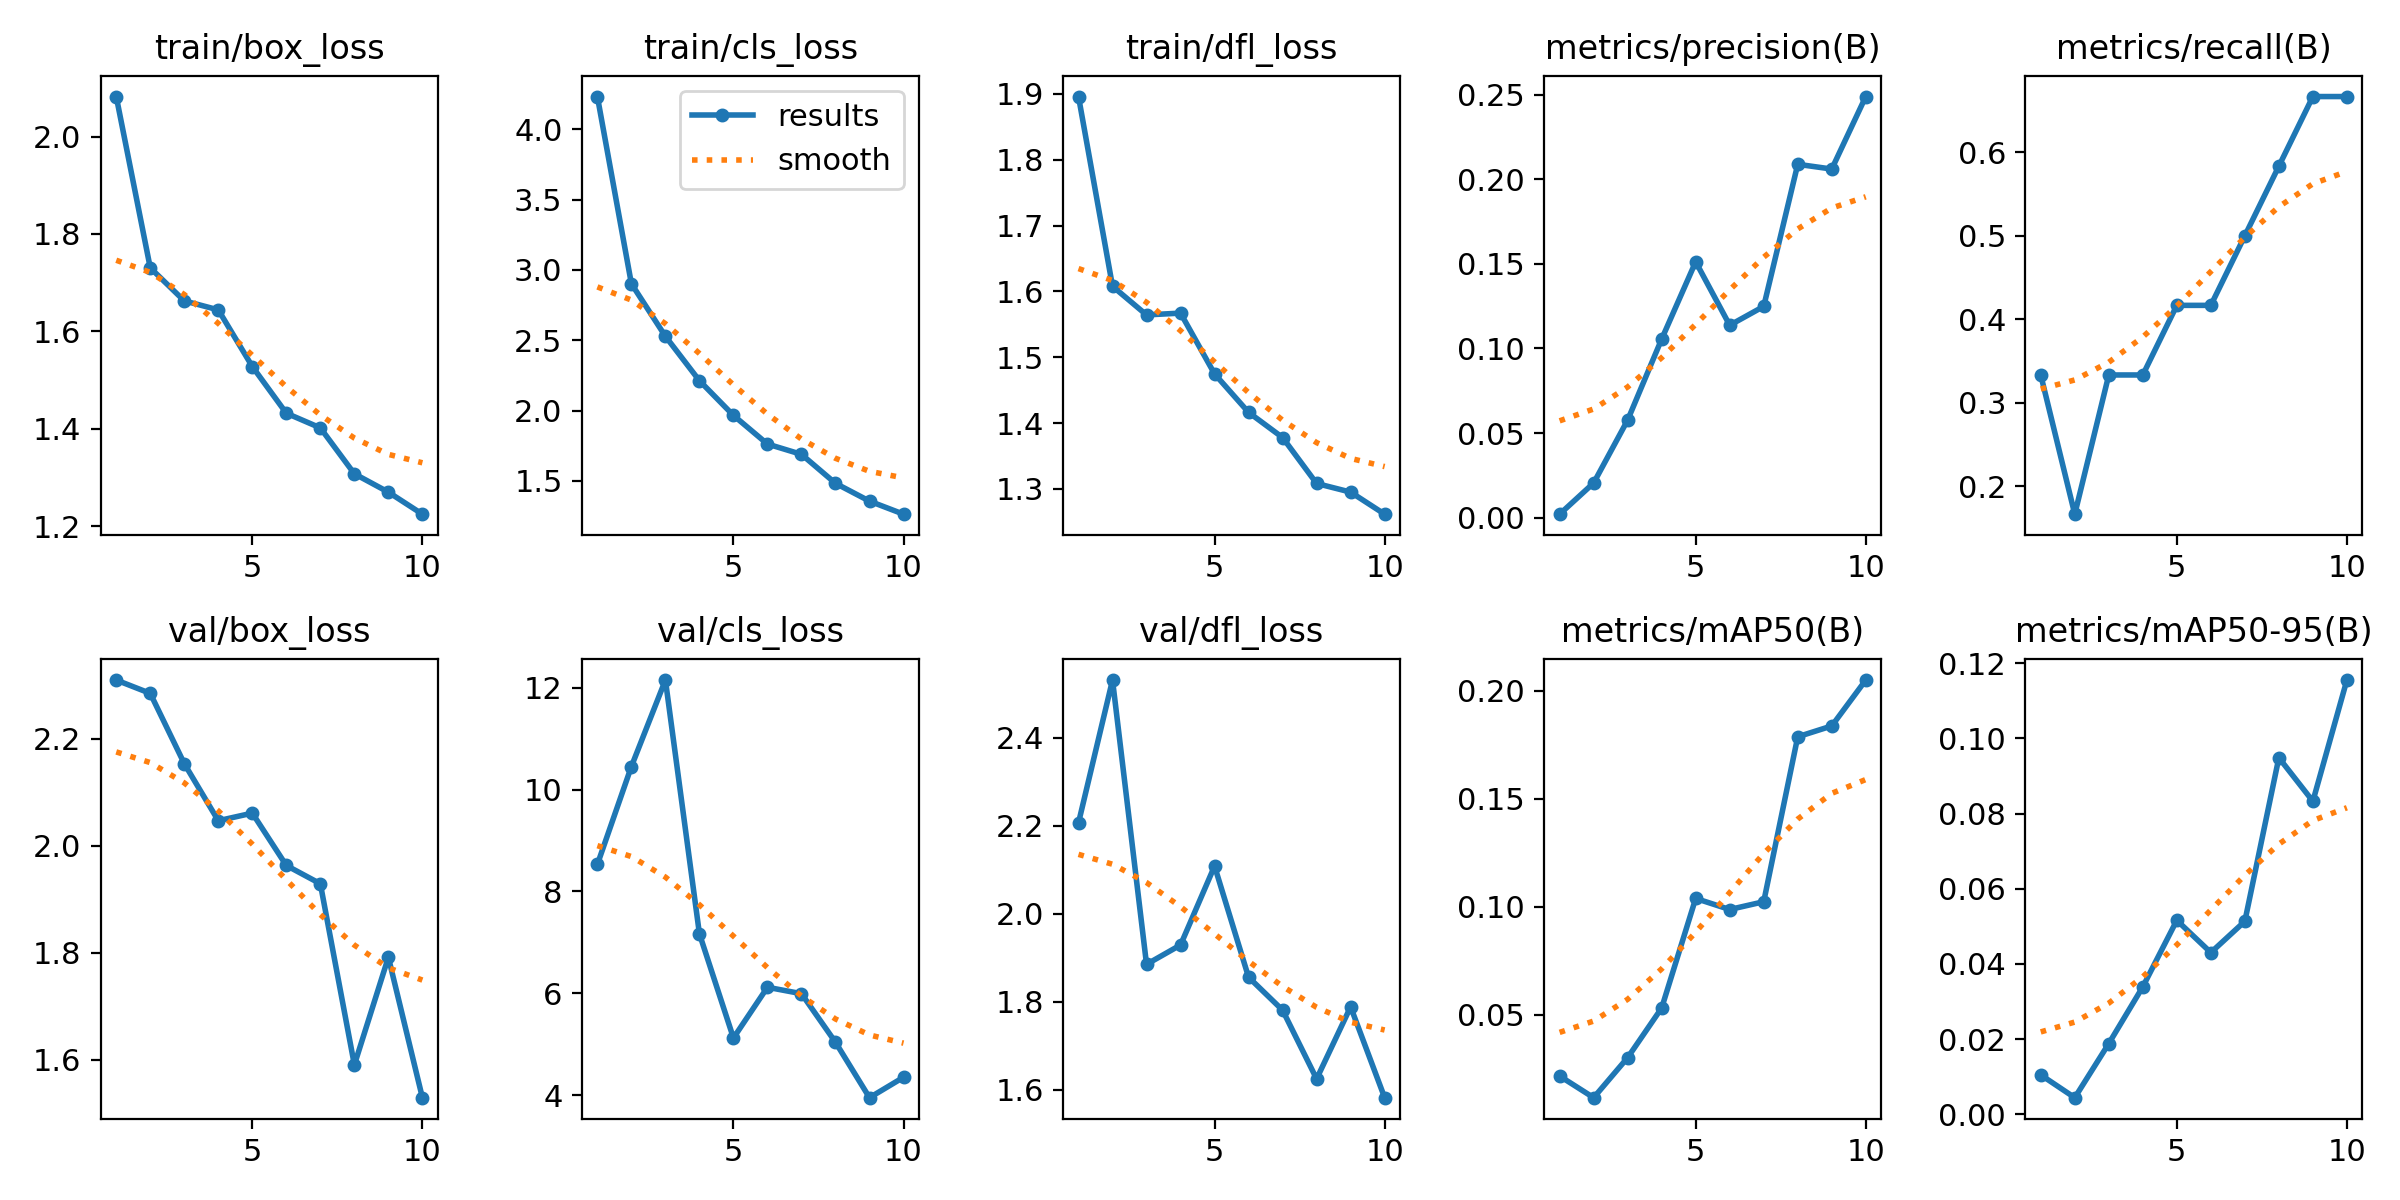

Values plotted in this chart, from the file beside it:
epoch, time, train/box_loss, train/cls_loss, train/dfl_loss, metrics/precision(B), metrics/recall(B), metrics/mAP50(B), metrics/mAP50-95(B), val/box_loss, val/cls_loss, val/dfl_loss, lr/pg0, lr/pg1, lr/pg2
1, 1202, 2.082, 4.232, 1.896, 0.00213, 0.3333, 0.02151, 0.01049, 2.309, 8.53, 2.207, 0.000466, 0.000466, 0.000466
2, 1940, 1.73, 2.902, 1.608, 0.02054, 0.1667, 0.01149, 0.00443, 2.284, 10.45, 2.532, 0.000849, 0.000849, 0.000849
3, 2696, 1.663, 2.528, 1.564, 0.05771, 0.3333, 0.03003, 0.01883, 2.153, 12.15, 1.885, 0.001138, 0.001138, 0.001138
4, 3515, 1.644, 2.212, 1.567, 0.1056, 0.3333, 0.05303, 0.03392, 2.047, 7.167, 1.929, 0.001005, 0.001005, 0.001005
5, 4410, 1.528, 1.966, 1.475, 0.1512, 0.4167, 0.1037, 0.05162, 2.061, 5.121, 2.109, 0.0008631, 0.0008631, 0.0008631
6, 4951, 1.432, 1.762, 1.416, 0.1137, 0.4167, 0.09863, 0.04304, 1.963, 6.117, 1.856, 0.0007216, 0.0007216, 0.0007216
7, 5479, 1.402, 1.689, 1.378, 0.1249, 0.5, 0.1022, 0.05136, 1.929, 5.991, 1.781, 0.0005802, 0.0005802, 0.0005802
8, 6012, 1.308, 1.483, 1.308, 0.2088, 0.5833, 0.1786, 0.09488, 1.591, 5.038, 1.625, 0.0004387, 0.0004387, 0.0004387
9, 6532, 1.27, 1.356, 1.295, 0.206, 0.6667, 0.1836, 0.0833, 1.792, 3.949, 1.789, 0.0002972, 0.0002972, 0.0002972
10, 7079, 1.225, 1.264, 1.262, 0.2488, 0.6667, 0.2049, 0.1155, 1.53, 4.349, 1.582, 0.0001558, 0.0001558, 0.0001558
